Dataset: banana_split (GitHub, vignesh-tck/tree-species-ml). Classes: healthy, unhealthy.

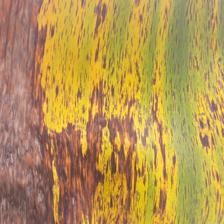
Label: unhealthy

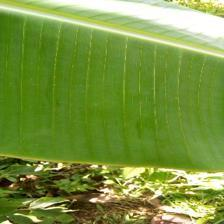
Label: healthy

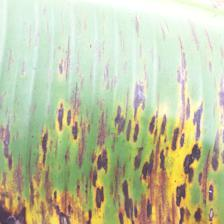
Label: unhealthy

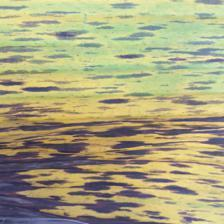
Label: unhealthy

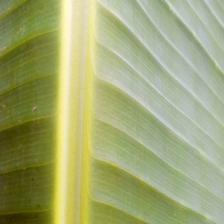
Label: healthy

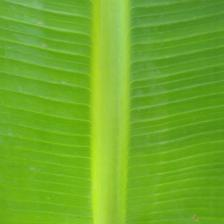
Label: healthy
